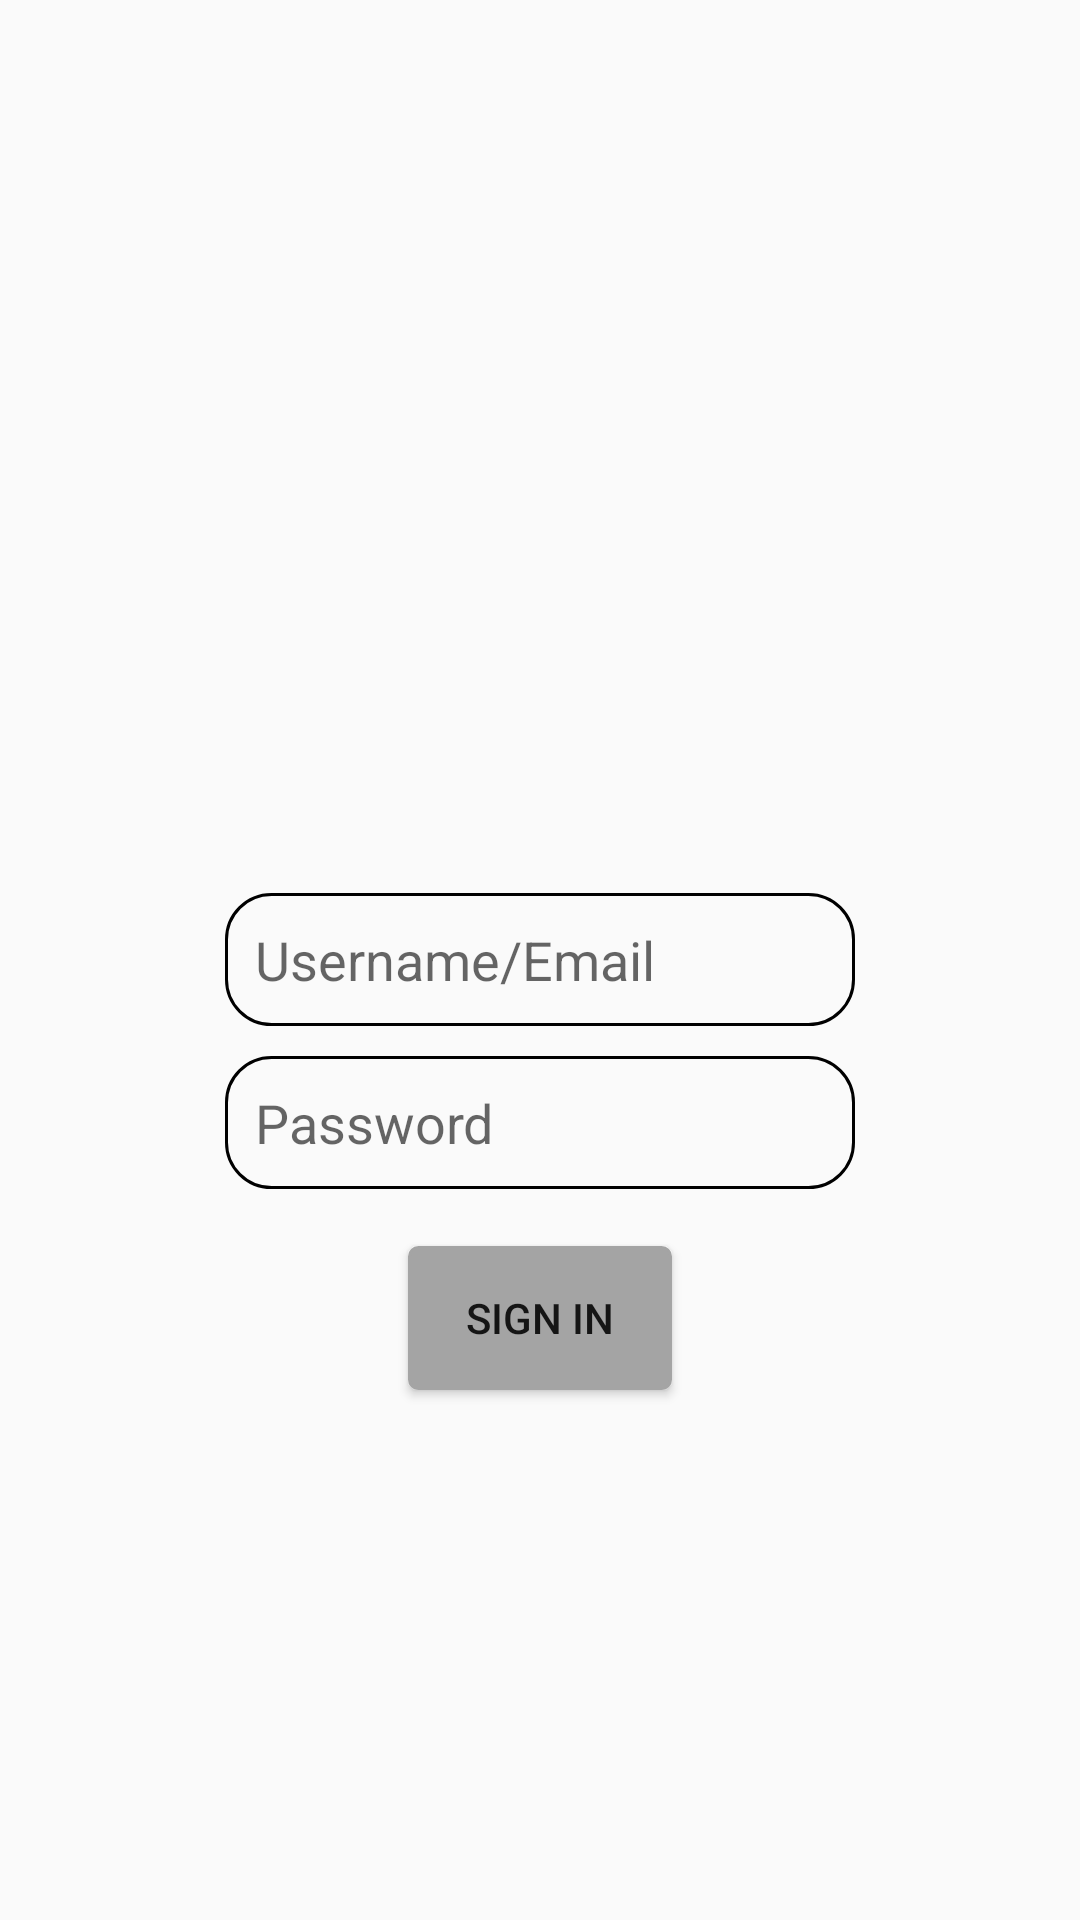

Here is an Android app screen rendered from its layout file. Give the layout XML and the strings, colors and styles it references.
<!-- AndroidManifest.xml: application theme customactionBar -->
<!-- res/layout/login_screen.xml -->
<?xml version="1.0" encoding="utf-8"?>
<RelativeLayout xmlns:android="http://schemas.android.com/apk/res/android"
    android:layout_width="match_parent"
    android:layout_height="match_parent"
    android:orientation="vertical" >

    <EditText
        android:id="@+id/login_screen_uid"
        android:layout_width="wrap_content"
        android:layout_height="wrap_content"
        android:layout_centerInParent="true"
        android:background="@drawable/curvedborder"
        android:ems="10"
        android:hint="@string/username"
        android:inputType="textPersonName"
        android:padding="10dp" >
    </EditText>

    <EditText
        android:id="@+id/login_screen_pwd"
        android:layout_width="wrap_content"
        android:layout_height="wrap_content"
        android:layout_alignLeft="@id/login_screen_uid"
        android:layout_below="@id/login_screen_uid"
        android:layout_marginTop="10dp"
        android:background="@drawable/curvedborder"
        android:ems="10"
        android:hint="@string/pwd"
        android:inputType="textPersonName"
        android:padding="10dp" >
    </EditText>

    <Button
        android:id="@+id/button1"
        android:layout_width="wrap_content"
        android:layout_height="wrap_content"
        android:layout_below="@+id/login_screen_pwd"
        android:layout_centerHorizontal="true"
        android:layout_marginTop="19dp"
        android:background="@drawable/curverbutton"
        android:text="@string/signIn" />

</RelativeLayout>
<!-- resources referenced by this layout -->
<resources>
  <!-- drawable curvedborder (drawable-hdpi) -->
  <?xml version="1.0" encoding="utf-8"?>
  <shape xmlns:android="http://schemas.android.com/apk/res/android" >
  
      <solid android:color="@android:color/transparent" />
  
      <corners
          android:bottomLeftRadius="15dp"
          android:bottomRightRadius="15dp"
          android:topLeftRadius="15dp"
          android:topRightRadius="15dp" />
  
      <stroke
          android:width="1dp"
          android:color="#000000" />
  
  </shape>
  <!-- drawable curverbutton (drawable-hdpi) -->
  <?xml version="1.0" encoding="utf-8"?>
  <selector xmlns:android="http://schemas.android.com/apk/res/android">
  
      <item android:state_pressed="true"><shape android:shape="rectangle">
              <corners android:radius="3dip" />
  
              <stroke android:width="1dip" android:color="#A4A4A4" />
  
              <gradient android:angle="-90" android:endColor="#A4A4A4" android:startColor="#A4A4A4" />
          </shape></item>
      <item android:state_focused="true"><shape android:shape="rectangle">
              <corners android:radius="3dip" />
  
              <stroke android:width="1dip" android:color="#A4A4A4" />
  
              <solid android:color="#A4A4A4" />
          </shape></item>
      <item><shape android:shape="rectangle">
              <corners android:radius="3dip" />
  
              <stroke android:width="1dip" android:color="#A4A4A4" />
  
              <gradient android:angle="-90" android:endColor="#A4A4A4" android:startColor="#A4A4A4" />
          </shape></item>
  
  </selector>
  <string name="pwd">Password</string>
  <string name="signIn">Sign In</string>
  <string name="username">Username/Email</string>
  <style name="customactionBar" parent="@style/Theme.AppCompat.Light">
          <item name="android:actionBarStyle">@style/ActionBar</item>
          
          <item name="actionBarStyle">@style/ActionBar</item>
      </style>
  <style name="ActionBar" parent="@style/Widget.AppCompat.Light.ActionBar.Solid">
          <item name="android:background">@android:color/darker_gray</item>
          
          <item name="background">@android:color/darker_gray</item>
          <item name="android:titleTextStyle">@style/ActionBarTitleText</item>
          
          <item name="titleTextStyle">@style/ActionBarTitleText</item>
          
          <item name="android:actionMenuTextAppearance">@style/MyActionBar.MenuTextStyle</item>
          
          <item name="actionMenuTextAppearance">@style/MyActionBar.MenuTextStyle</item>
      </style>
  <style name="ActionBarTitleText" parent="@style/TextAppearance.AppCompat.Widget.ActionBar.Title">
  
          
          <item name="android:textColor">@android:color/white</item>
      </style>
  <style name="MyActionBar.MenuTextStyle" parent="@style/TextAppearance.AppCompat.Widget.ActionBar.Menu">
          <item name="android:textColor">#F0F</item>
          <item name="android:textStyle">bold</item>
          <item name="android:textSize">24dip</item>
      </style>
</resources>
